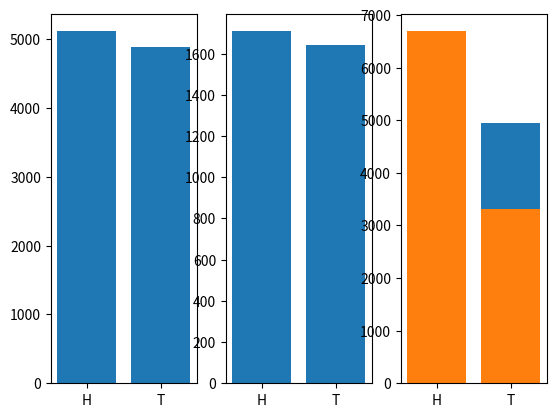

Write the Python code that produced this figure. (Note: this script raises an exception after producing the figure.)
#%% Ques 1
import random
import matplotlib.pyplot as plt
import numpy as np


def die2coin(method_num, repetitions):

    if method_num == 1:
        lst = []
        while(repetitions > 0):
            d = random.randint(1, 6)
            if d == 1 or d == 2 or d == 3:
                lst.append("H")
            else:
                lst.append("T")
            repetitions -= 1
        return lst
    
    elif method_num == 2:
        lst = []
        while(repetitions > 0):
            d = random.randint(1, 6)
            if d == 1:
                lst.append("H")
            elif d == 2:
                lst.append("T")
            repetitions -= 1
        return lst
    
    elif method_num == 3:
        lst = []
        while(repetitions > 0):
            d = random.randint(1,100)
            if d % 2 == 0:
                lst.append("H")
            else:
                lst.append("T")
            repetitions -= 1
        return lst
    
    else:
        return "Invalid method number(1,2 and 3 exist)"
    
def count_heads_and_tails(givenlist):
    givenlist_heads_count = 0
    givenlist_tails_count = 0
    for element in givenlist:
        if element == "H":
            givenlist_heads_count += 1
        else:
            givenlist_tails_count += 1
    
    return givenlist_heads_count, givenlist_tails_count
    
    

list1 = die2coin(1,10000)
list2 = die2coin(2,10000)
list3 = die2coin(3,10000)

list1_heads_count, list1_tails_count = count_heads_and_tails(list1)
list2_heads_count, list2_tails_count = count_heads_and_tails(list2)
list3_heads_count, list3_tails_count = count_heads_and_tails(list3)

fig = plt.figure()


plt1 = fig.add_subplot(131)
plt2 = fig.add_subplot(132)
plt3 = fig.add_subplot(133)


plt1.bar(["H", "T"], [list1_heads_count, list1_tails_count])
plt2.bar(["H", "T"], [list2_heads_count, list2_tails_count])
plt3.bar(["H", "T"], [list3_heads_count, list3_tails_count])

plt.show()

#%% Ques 2

def die2BiasedCoin(repetitions):
    lst = []
    while(repetitions > 0):
        d = random.randint(1, 6)
        if d == 1 or d == 2 or d == 3 or d == 4:
            lst.append("H")
        else:
            lst.append("T")
        repetitions -= 1
    return lst


HT_list = die2BiasedCoin(10000)
HT_list_heads = 0
HT_list_tails = 0

for element in HT_list:
    if element == "H":
        HT_list_heads += 1
    else:
        HT_list_tails += 1


plt.bar(["H","T"],[HT_list_heads, HT_list_tails])
plt.show()


#%% Ques 3
import numpy as np
import matplotlib.pyplot as plt
import random

def solve(num_of_ppl):
    birthdays = []
    for i in range(num_of_ppl):
        Rand_Bday = random.randint(1,days_in_a_year)
        birthdays.append(Rand_Bday)

    common_Bdays = 0

    for ele in birthdays:
        if birthdays.count(ele) >= 2:
            common_Bdays += 1

    return common_Bdays

def scatterplot(x,y,days_in_a_year):
    plt.title("Common birthdays vs. Num of ppl")
    plt.xlabel("Num of ppl")
    plt.ylabel("Common Bdays")
    plt.scatter(x, y, color = 'green', marker = '*')
    plt.show()
    
def partC():
    num_of_ppl = np.arange(1, days_in_a_year+1)
    prob_list = []
    interval_arnd_fifty = int(input("Interval around 50 (5 means 45 to 55): "))
    days_under_consideration = 2*interval_arnd_fifty + 1
    
    for rep in range(100):
        y = []
        for val in num_of_ppl:
            y.append(solve(val))

        fav_cases = 0
        for day in range(49-interval_arnd_fifty,50+interval_arnd_fifty):
            if y[day] >= 2 :
                fav_cases += 1

        probability = fav_cases/float(days_under_consideration)
        prob_list.append(probability)

    avg_probability = sum(prob_list) / len(prob_list)
    print(avg_probability)
    



days_in_a_year = int(input("Days in a year: "))
num_of_ppl = np.arange(1, days_in_a_year+1)

x = np.arange(1, days_in_a_year+1)
y = []

for val in num_of_ppl:
    y.append(solve(val))

scatterplot(x, y, days_in_a_year)

partC()


y2 = []
days_in_a_year = 365
for i in range(days_in_a_year):
    if i < 150 :
        y2.append(2*y[i])
    else:
        y2.append(y[i])

scatterplot(x,y2,days_in_a_year)
    
#%%